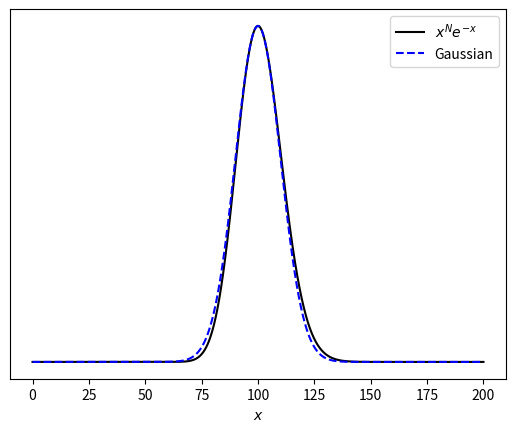

Write the Python code that produced this figure.
#!/usr/bin/python3
# ------------------------------------------------------------------
# See how well x^N e^(-x) is approximated by a gaussian
# Normalize by maximum N^N e^(-N)
# Will overflow float precision when N-x too large
import numpy as np
import matplotlib.pyplot as plt

N = 100.0                       # Could read in as input
x = np.arange(0, 2*N, 0.001)
integrand = np.power(x / N, N) * np.exp(N - x)
gauss = np.exp(-(x - N)**2 / (2.0 * N))         # Norm cancels out
plt.plot(x, integrand, 'k-', label="$x^N e^{-x}$")
plt.plot(x, gauss, 'b--', label="Gaussian")
plt.xlabel('$x$')
plt.yticks([], [])
plt.legend(loc='upper right')
#plt.savefig('figs/Stirling.pdf', bbox_inches='tight')
plt.show()

# Check various approximations to log(N!)
import numpy as np
from scipy import special

N = 160
#N = np.power(10, 10)
print("N = %d" % N)

direct = np.log(special.factorial(N))
approx = N * np.log(N) - N
rel = 100.0 * np.abs(1 - approx/direct)
print("Nlog(N) - N = %.12g (%.2g percent off)" % (approx, rel))

approx += 0.5 * np.log(2.0 * np.pi * N)
rel = 100.0 * np.abs(1 - approx/direct)
print("Include log(N): %.12g (%.2g percent off)" % (approx, rel))

A = approx + np.log(1.0 + 1.0 / (12.0 * N))
rel = 100.0 * np.abs(1 - A/direct)
print("Include 1/N: %.12g (%.2g percent off)" % (A, rel))

B = approx + np.log(1.0 + 1.0 / (12.0 * N) + 1.0 / (288.0 * N * N))
rel = 100.0 * np.abs(1 - B/direct)
print("Include 1/N^2: %.12g (%.2g percent off)" % (B, rel))

print("Direct log(N!) = %.12g" % direct)
print("N! = %.4g" % special.factorial(N))
# ------------------------------------------------------------------
